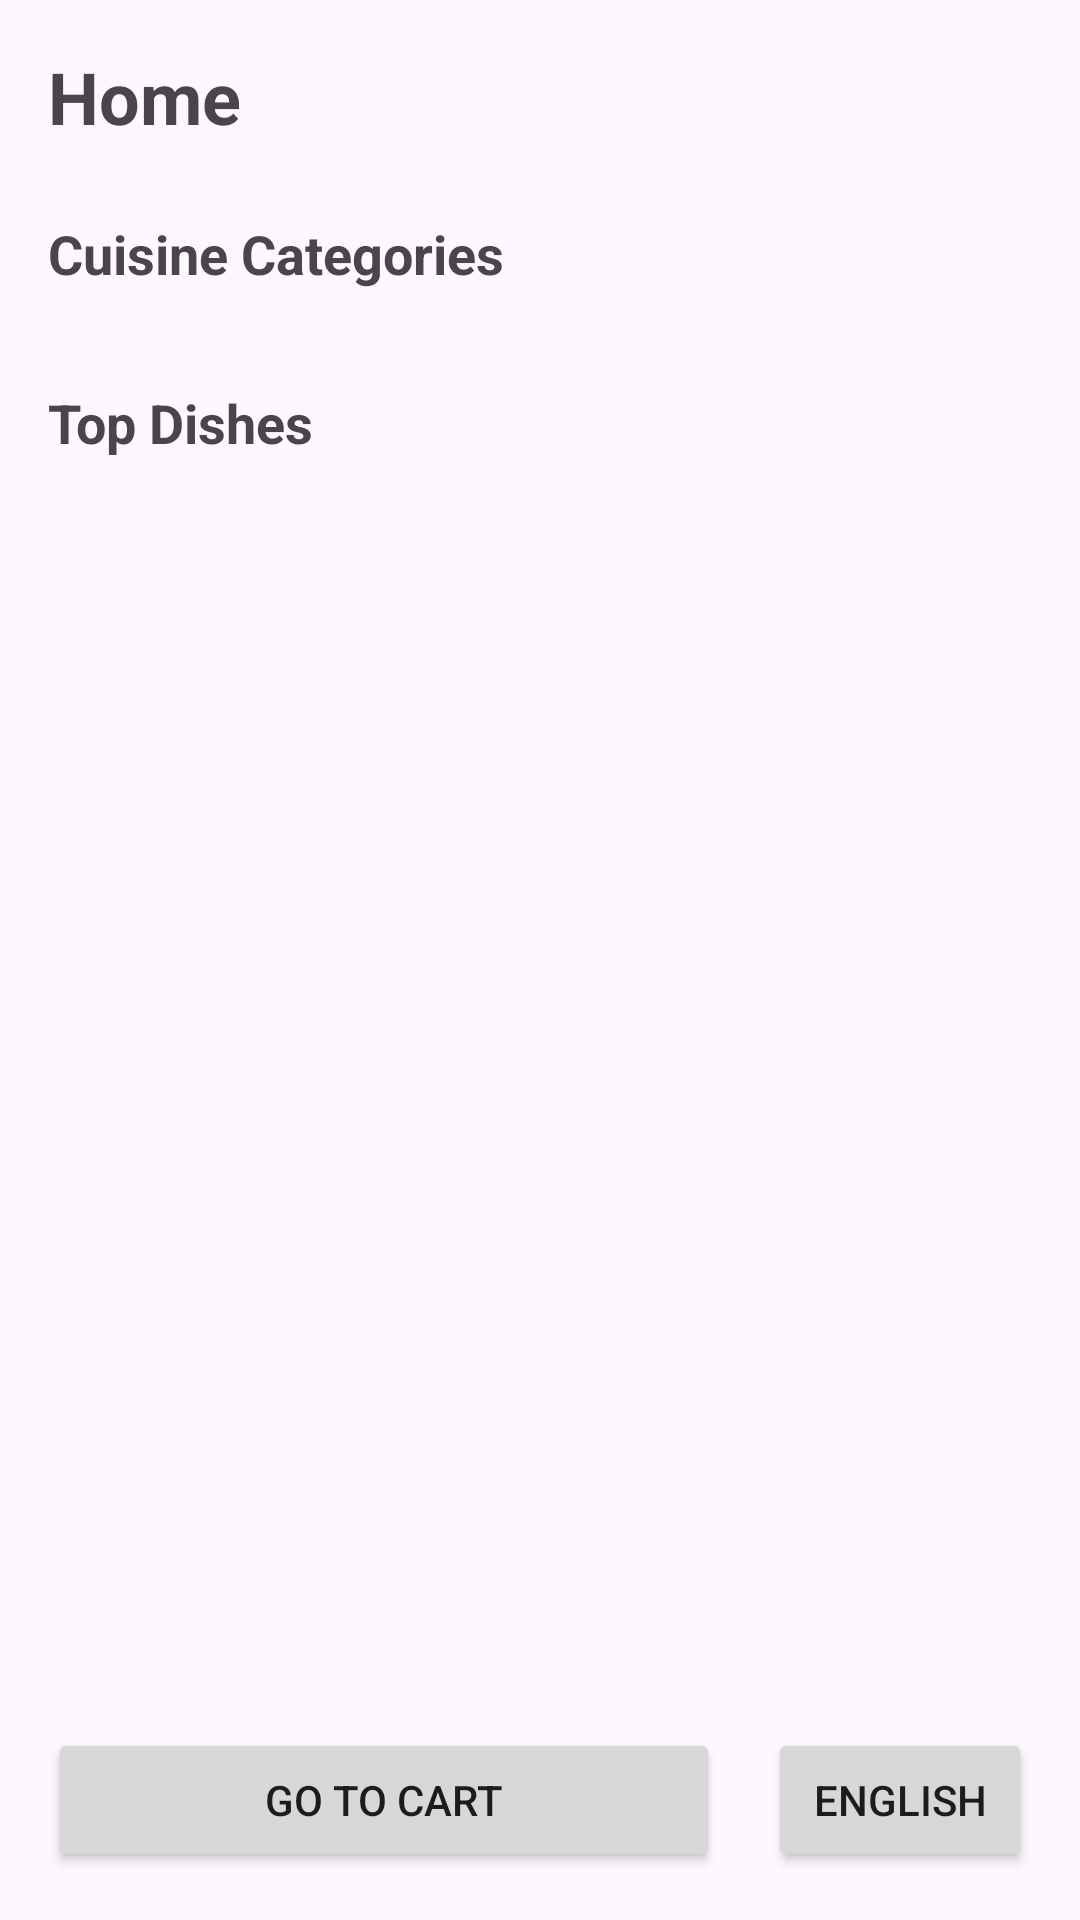

Reconstruct the res/layout file that produces this screen, plus the resources it refers to.
<!-- AndroidManifest.xml: application theme Theme.RestauarantAPP -->
<!-- res/layout/activity_main.xml -->
<?xml version="1.0" encoding="utf-8"?>
<androidx.constraintlayout.widget.ConstraintLayout
    xmlns:android="http://schemas.android.com/apk/res/android"
    xmlns:app="http://schemas.android.com/apk/res-auto"
    xmlns:tools="http://schemas.android.com/tools"
    android:layout_width="match_parent"
    android:layout_height="match_parent"
    tools:context=".MainActivity">

    <TextView
        android:id="@+id/tvAppName"
        android:layout_width="0dp"
        android:layout_height="wrap_content"
        android:text="@string/home_title"
        android:textSize="24sp"
        android:textStyle="bold"
        android:padding="16dp"
        app:layout_constraintTop_toTopOf="parent"
        app:layout_constraintStart_toStartOf="parent"
        app:layout_constraintEnd_toEndOf="parent" />

    <TextView
        android:id="@+id/tvCuisineCategoriesLabel"
        android:layout_width="0dp"
        android:layout_height="wrap_content"
        android:text="@string/cuisine_categories_title"
        android:textSize="18sp"
        android:textStyle="bold"
        android:paddingStart="16dp"
        android:paddingEnd="16dp"
        android:paddingTop="8dp"
        app:layout_constraintTop_toBottomOf="@id/tvAppName"
        app:layout_constraintStart_toStartOf="parent"
        app:layout_constraintEnd_toEndOf="parent" />

    <androidx.recyclerview.widget.RecyclerView
        android:id="@+id/recyclerViewCuisines"
        android:layout_width="0dp"
        android:layout_height="wrap_content"
        android:orientation="horizontal"
        android:padding="8dp"
        app:layoutManager="androidx.recyclerview.widget.LinearLayoutManager"
        app:layout_constraintTop_toBottomOf="@id/tvCuisineCategoriesLabel"
        app:layout_constraintStart_toStartOf="parent"
        app:layout_constraintEnd_toEndOf="parent"
        tools:itemCount="3"
        tools:listitem="@layout/item_cuisine_card" />

    <TextView
        android:id="@+id/tvTopDishesLabel"
        android:layout_width="0dp"
        android:layout_height="wrap_content"
        android:text="@string/top_dishes_title"
        android:textSize="18sp"
        android:textStyle="bold"
        android:paddingStart="16dp"
        android:paddingEnd="16dp"
        android:paddingTop="16dp"
        app:layout_constraintTop_toBottomOf="@id/recyclerViewCuisines"
        app:layout_constraintStart_toStartOf="parent"
        app:layout_constraintEnd_toEndOf="parent" />

    <androidx.recyclerview.widget.RecyclerView
        android:id="@+id/recyclerViewTopDishes"
        android:layout_width="0dp"
        android:layout_height="wrap_content"
        android:padding="8dp"
        app:layoutManager="androidx.recyclerview.widget.GridLayoutManager"
        app:spanCount="2"
        app:layout_constraintTop_toBottomOf="@id/tvTopDishesLabel"
        app:layout_constraintStart_toStartOf="parent"
        app:layout_constraintEnd_toEndOf="parent"
        tools:itemCount="3"
        tools:listitem="@layout/item_dish_tile" />

    <Button
        android:id="@+id/btnCart"
        android:layout_width="0dp"
        android:layout_height="wrap_content"
        android:text="@string/go_to_cart"
        android:layout_margin="16dp"
        app:layout_constraintBottom_toBottomOf="parent"
        app:layout_constraintStart_toStartOf="parent"
        app:layout_constraintEnd_toStartOf="@id/btnLanguage" />

    <Button
        android:id="@+id/btnLanguage"
        android:layout_width="wrap_content"
        android:layout_height="wrap_content"
        android:text="@string/language_button"
        android:layout_margin="16dp"
        app:layout_constraintBottom_toBottomOf="parent"
        app:layout_constraintEnd_toEndOf="parent" />



</androidx.constraintlayout.widget.ConstraintLayout>
<!-- res/layout/item_cuisine_card.xml (included above) -->
<?xml version="1.0" encoding="utf-8"?>
<androidx.cardview.widget.CardView
    xmlns:android="http://schemas.android.com/apk/res/android"
    xmlns:app="http://schemas.android.com/apk/res-auto"
    android:layout_width="200dp"
    android:layout_height="150dp"
    android:layout_margin="8dp"
    app:cardCornerRadius="12dp"
    app:cardElevation="4dp">

    <LinearLayout
        android:layout_width="match_parent"
        android:layout_height="match_parent"
        android:orientation="vertical"
        android:gravity="center">

        <ImageView
            android:id="@+id/ivCuisineImage"
            android:layout_width="match_parent"
            android:layout_height="0dp"
            android:layout_weight="1"
            android:scaleType="centerCrop"
            android:src="@drawable/ic_launcher_background" /> <TextView
        android:id="@+id/tvCuisineName"
        android:layout_width="match_parent"
        android:layout_height="wrap_content"
        android:text="Cuisine Name"
        android:textSize="16sp"
        android:textStyle="bold"
        android:gravity="center"
        android:padding="8dp" />
    </LinearLayout>
</androidx.cardview.widget.CardView>
<!-- res/layout/item_dish_tile.xml (included above) -->
<?xml version="1.0" encoding="utf-8"?>
<androidx.cardview.widget.CardView
    xmlns:android="http://schemas.android.com/apk/res/android"
    xmlns:app="http://schemas.android.com/apk/res-auto"
    android:layout_width="match_parent"
    android:layout_height="wrap_content"
    android:layout_margin="8dp"
    app:cardCornerRadius="8dp"
    app:cardElevation="2dp">

    <LinearLayout
        android:layout_width="match_parent"
        android:layout_height="wrap_content"
        android:orientation="vertical"
        android:padding="8dp">

        <ImageView
            android:id="@+id/ivDishImage"
            android:layout_width="match_parent"
            android:layout_height="120dp"
            android:scaleType="centerCrop"
            android:src="@drawable/ic_launcher_background" /> <TextView
        android:id="@+id/tvDishName"
        android:layout_width="match_parent"
        android:layout_height="wrap_content"
        android:text="Dish Name"
        android:textSize="16sp"
        android:textStyle="bold"
        android:layout_marginTop="8dp" />

        <TextView
            android:id="@+id/tvDishPrice"
            android:layout_width="match_parent"
            android:layout_height="wrap_content"
            android:text="₹ 199"
            android:textSize="14sp"
            android:layout_marginTop="4dp" />

        <TextView
            android:id="@+id/tvDishRating"
            android:layout_width="match_parent"
            android:layout_height="wrap_content"
            android:text="Rating: 4.5"
            android:textSize="14sp"
            android:layout_marginTop="4dp" />

        <LinearLayout
            android:layout_width="match_parent"
            android:layout_height="wrap_content"
            android:orientation="horizontal"
            android:gravity="end|center_vertical"
            android:layout_marginTop="8dp">

            <Button
                android:id="@+id/btnRemoveDish"
                android:layout_width="36dp"
                android:layout_height="36dp"
                android:text="-"
                android:visibility="gone" />

            <TextView
                android:id="@+id/tvDishQuantity"
                android:layout_width="wrap_content"
                android:layout_height="wrap_content"
                android:text="0"
                android:textSize="16sp"
                android:textStyle="bold"
                android:layout_marginStart="8dp"
                android:layout_marginEnd="8dp"
                android:visibility="gone" />

            <Button
                android:id="@+id/btnAddDish"
                android:layout_width="36dp"
                android:layout_height="36dp"
                android:text="+" />
        </LinearLayout>

    </LinearLayout>
</androidx.cardview.widget.CardView>
<!-- resources referenced by this layout -->
<resources>
  <string name="cuisine_categories_title">Cuisine Categories</string>
  <string name="go_to_cart">Go to Cart</string>
  <string name="home_title">Home</string>
  <string name="language_button">English</string>
  <string name="top_dishes_title">Top Dishes</string>
  <style name="Theme.RestauarantAPP" parent="Base.Theme.RestauarantAPP" />
  <style name="Base.Theme.RestauarantAPP" parent="Theme.Material3.DayNight.NoActionBar">
          
          
      </style>
</resources>
